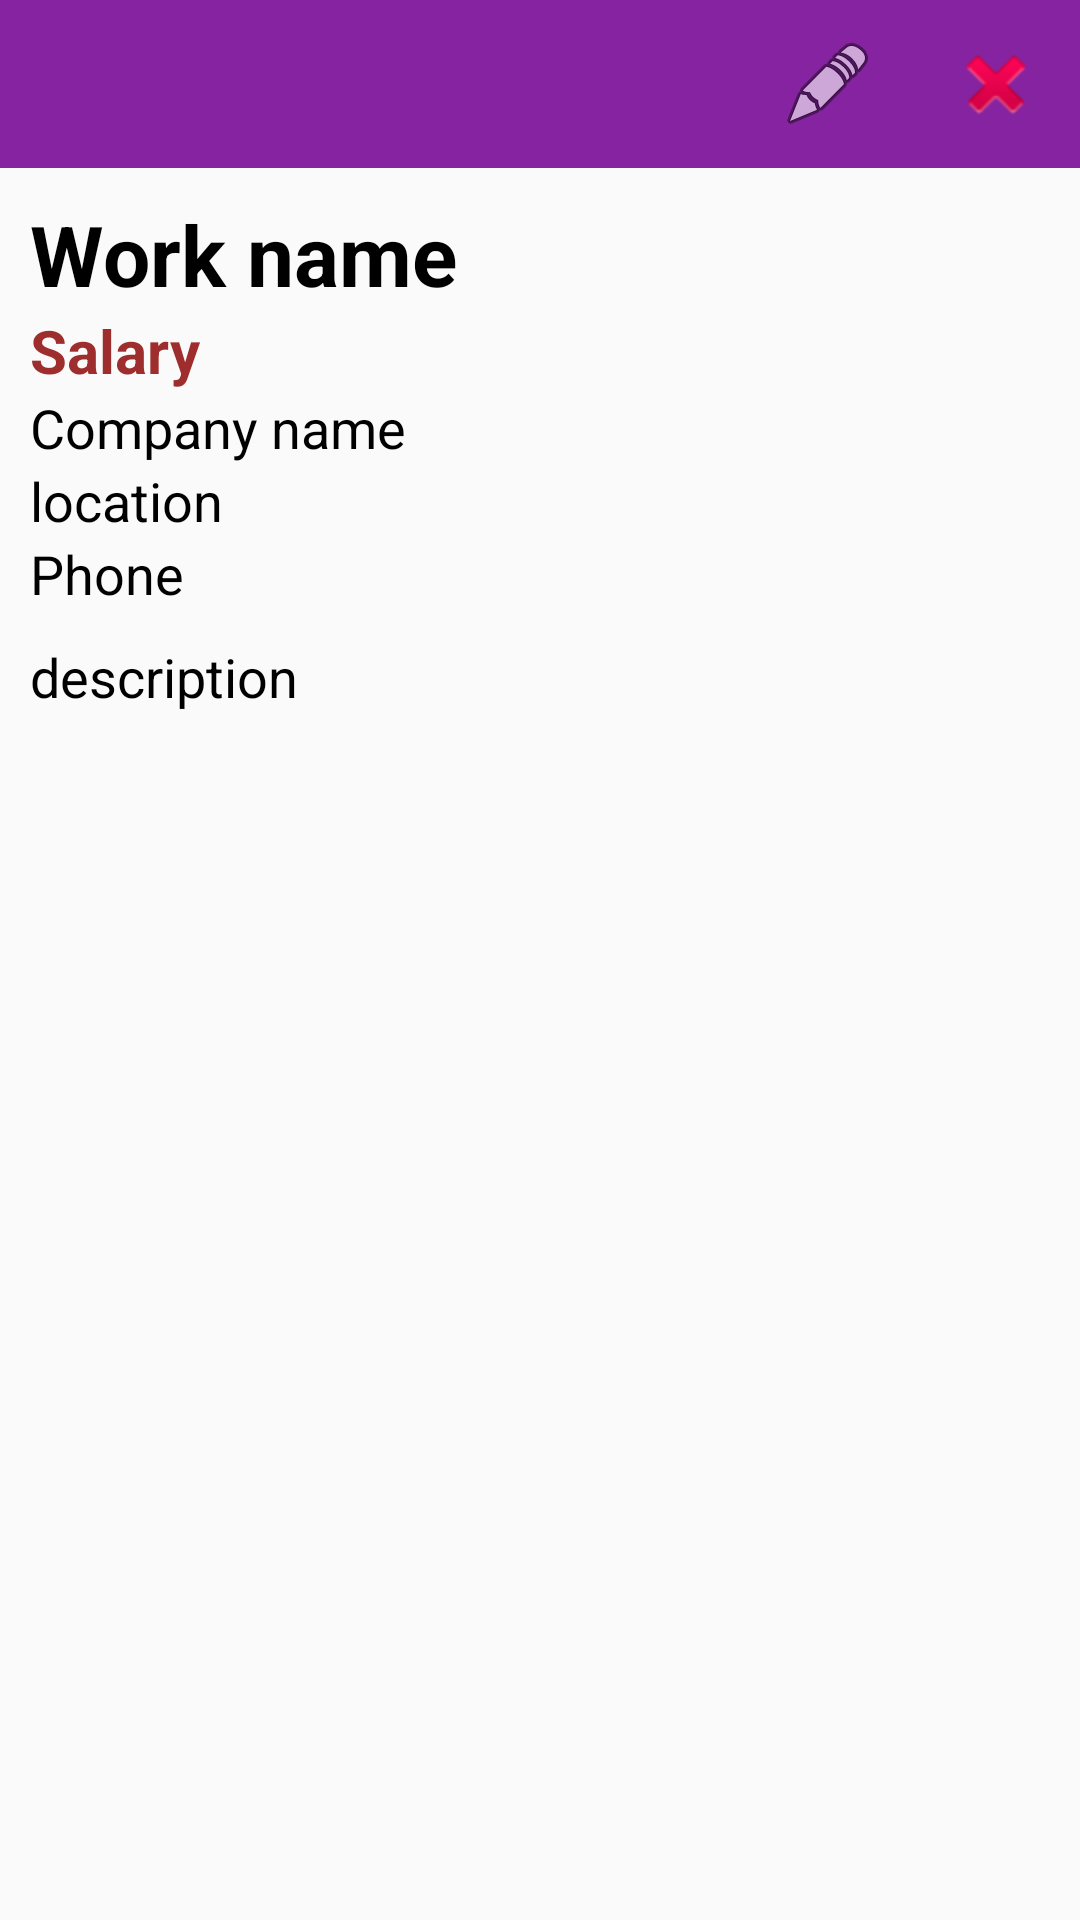

Layout XML and referenced resources for this Android screen:
<!-- AndroidManifest.xml: application theme AppTheme -->
<!-- res/layout/work_info_employer_fragment.xml -->
<?xml version="1.0" encoding="utf-8"?>
<layout xmlns:android="http://schemas.android.com/apk/res/android"
    xmlns:app="http://schemas.android.com/apk/res-auto"
    xmlns:tools="http://schemas.android.com/tools">

    <data>

        <variable
            name="workInfoEmployerViewModel"
            type="com.example.jobforstudent.ui.workInfoEmployer.WorkInfoEmployerViewModel" />
    </data>

    <LinearLayout
        android:layout_width="match_parent"
        android:layout_height="match_parent"
        android:orientation="vertical"
        tools:context=".ui.workInfoEmployer.WorkInfoEmployerFragment">

        <androidx.appcompat.widget.Toolbar
            android:id="@+id/toolbar"
            android:layout_width="match_parent"
            android:layout_height="?attr/actionBarSize"
            android:background="?attr/colorPrimary"
            android:theme="@style/ThemeOverlay.AppCompat.ActionBar"
            app:menu="@menu/app_bar_work_menu_employer"
            app:popupTheme="@style/ThemeOverlay.AppCompat.Light" />

        <ScrollView
            android:layout_width="match_parent"
            android:layout_height="match_parent">

            <LinearLayout
                android:layout_width="match_parent"
                android:layout_height="match_parent"
                android:orientation="vertical"
                android:paddingHorizontal="10dp"
                android:paddingTop="10dp"
                tools:context=".ui.workInfoSeeker.WorkInfoEmployerFragment">

                <TextView
                    android:id="@+id/work_info_employer_name_work_text"
                    android:layout_width="match_parent"
                    android:layout_height="wrap_content"
                    android:text="Work name"
                    android:textAlignment="textStart"
                    android:textColor="@android:color/black"
                    android:textSize="28sp"
                    android:textStyle="bold" />

                <TextView
                    android:id="@+id/work_info_employer_salary_text"
                    android:layout_width="match_parent"
                    android:layout_height="wrap_content"
                    android:text="Salary"
                    android:textAlignment="textStart"
                    android:textColor="#9E2D2D"
                    android:textSize="20sp"
                    android:textStyle="bold" />

                <TextView
                    android:id="@+id/work_info_employer_company_name_text"
                    android:layout_width="match_parent"
                    android:layout_height="wrap_content"
                    android:text="Company name"
                    android:textAlignment="textStart"
                    android:textColor="@android:color/black"
                    android:textSize="18sp" />

                <TextView
                    android:id="@+id/work_info_employer_location_text"
                    android:layout_width="match_parent"
                    android:layout_height="wrap_content"
                    android:text="location"
                    android:textAlignment="textStart"
                    android:textColor="@android:color/black"
                    android:textSize="18sp" />

                <TextView
                    android:id="@+id/work_info_employer_phone_text"
                    android:layout_width="match_parent"
                    android:layout_height="wrap_content"
                    android:text="Phone"
                    android:textColor="@android:color/black"
                    android:textSize="18sp" />

                <TextView
                    android:id="@+id/work_info_employer_description_text"
                    android:layout_width="match_parent"
                    android:layout_height="wrap_content"
                    android:layout_marginTop="10dp"
                    android:text="description"
                    android:textAlignment="textStart"
                    android:textColor="@android:color/black"
                    android:textSize="18sp"
                    tools:text="@tools:sample/lorem/random" />

            </LinearLayout>
        </ScrollView>
    </LinearLayout>
</layout>
<!-- resources referenced by this layout -->
<resources>
  <style name="AppTheme" parent="Theme.AppCompat.Light.NoActionBar">
          
          <item name="colorPrimary">@color/colorPrimary</item>
          <item name="colorPrimaryDark">@color/colorPrimaryDark</item>
          <item name="colorAccent">@color/colorAccent</item>
      </style>
  <color name="colorPrimary">#8623A1</color>
  <color name="colorPrimaryDark">#711E88</color>
  <color name="colorAccent">#0CBA60</color>
</resources>
